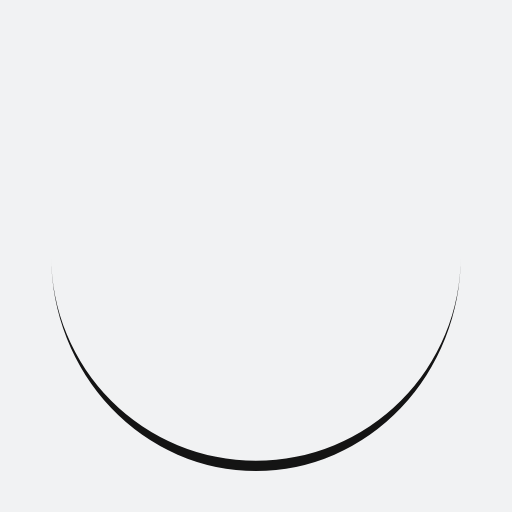
t = 0.00 s
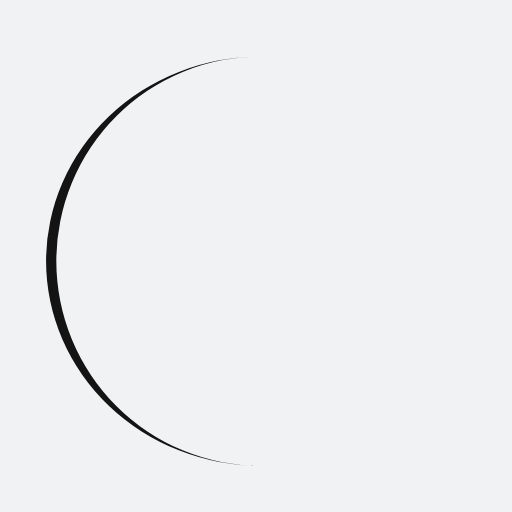
t = 0.25 s
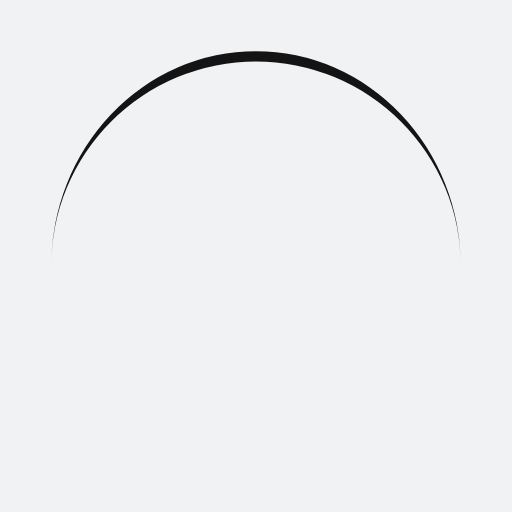
t = 0.50 s
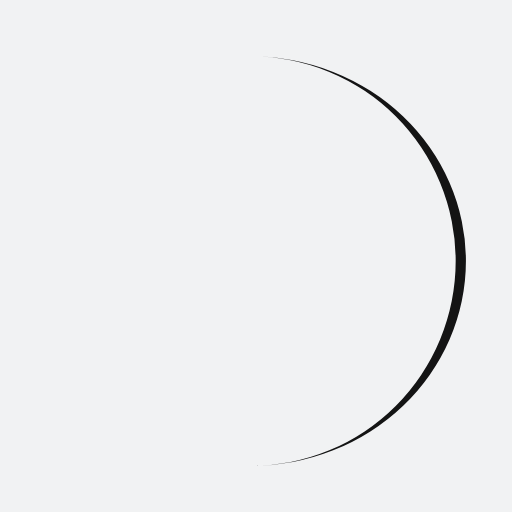
t = 0.75 s

The animated SVG that drew these frames (rendered in a browser with its animation timeline set to each time). Animation: 1 SMIL element (animateTransform=1); one cycle of 1.00 s, repeats indefinitely.

<?xml version="1.0" encoding="utf-8"?>
<svg xmlns="http://www.w3.org/2000/svg" xmlns:xlink="http://www.w3.org/1999/xlink" style="margin: auto; background: rgb(241, 242, 243); display: block; shape-rendering: auto;" width="200px" height="200px" viewBox="0 0 100 100" preserveAspectRatio="xMidYMid">
<path d="M10 50A40 40 0 0 0 90 50A40 42 0 0 1 10 50" fill="#141414" stroke="none">
  <animateTransform attributeName="transform" type="rotate" dur="1s" repeatCount="indefinite" keyTimes="0;1" values="0 50 51;360 50 51"></animateTransform>
</path>
<!-- [ldio] generated by https://loading.io/ --></svg>
